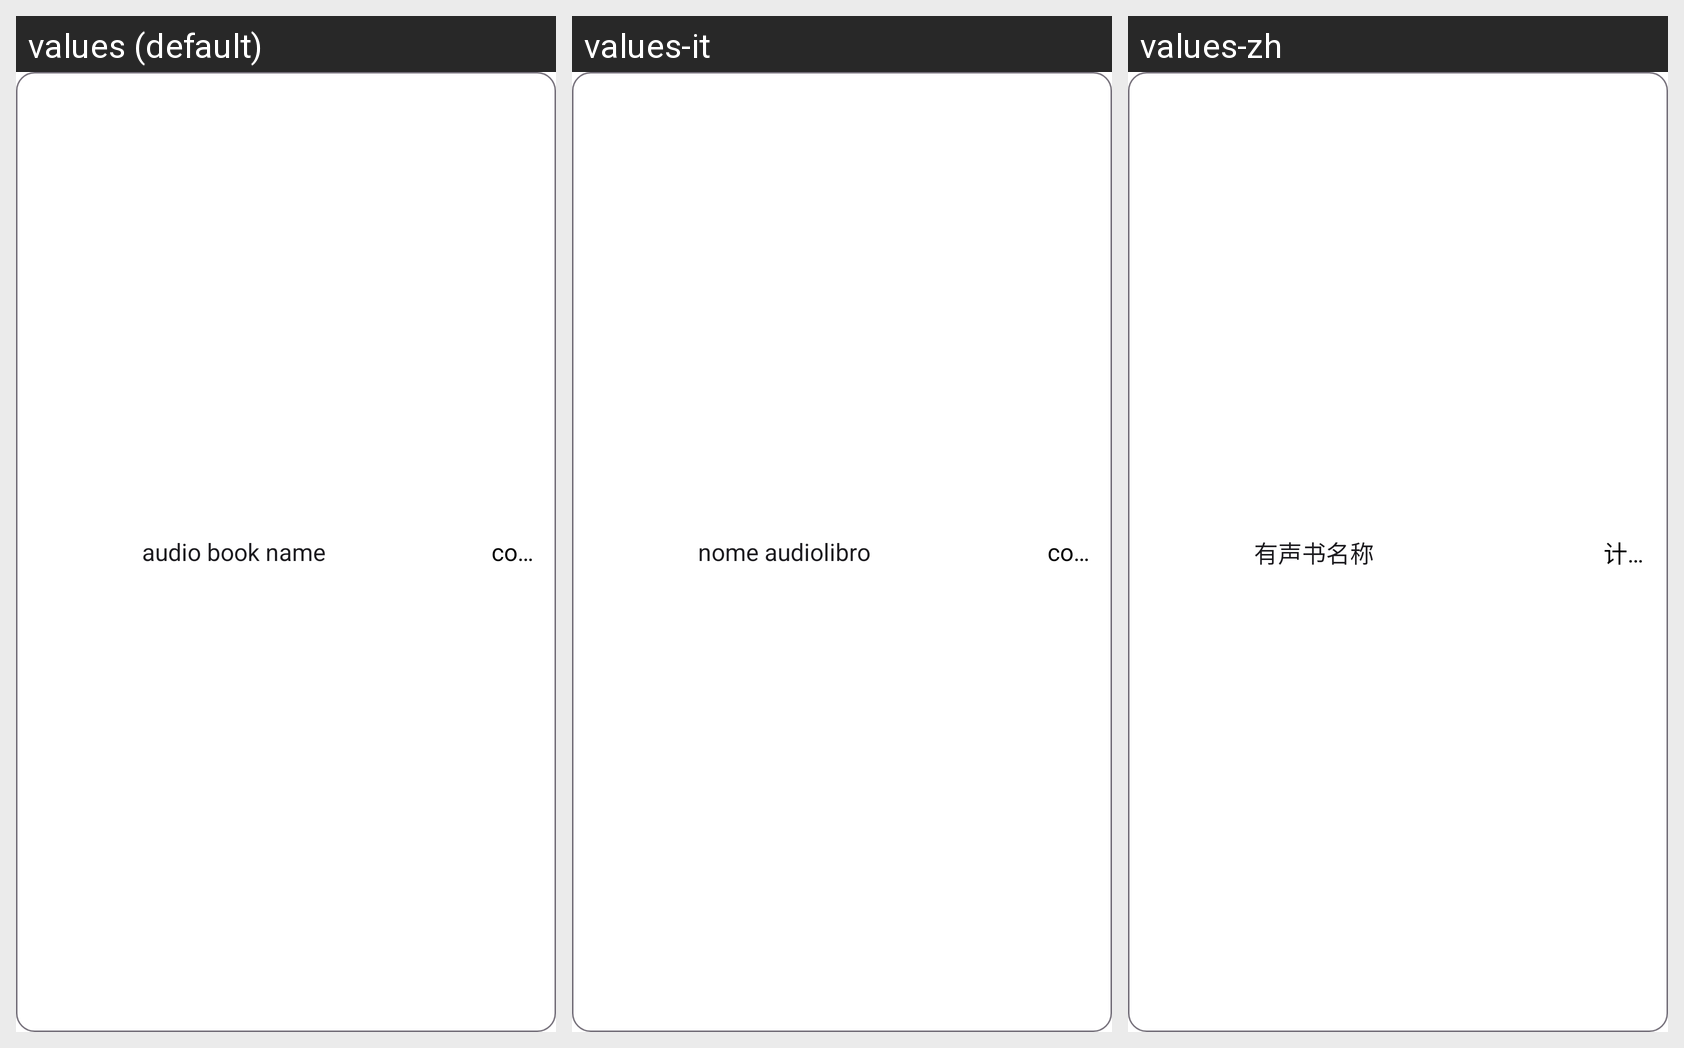

Locale-by-locale string values for the Android screen shown in this grid:
Android screen res/layout/spinner_folder_item.xml rendered under 3 locales, left to right: values (default), values-it, values-zh. Device: Nexus 5 (rendered at 1080×1920; each locale shown at half size, 540×960, under a caption strip naming it); theme Theme.BookPlayer.
Other locales in the repository, not shown: values-ar, values-de, values-es, values-hi, values-pt, values-ru.
Strings drawn on this screen, with the default value and each locale's value (text and hints the layout hard-codes, and strings that could not be matched under every locale, appear in the picture but are not listed):

audio_book_name
  values: audio book name
  values-it: nome audiolibro
  values-zh: 有声书名称

count
  values: count
  values-it: conteggio
  values-zh: 计数
